Photos from the image-classification dataset "dataset_cnn" in the GitHub repository VyetAnh/DATN_bellpepper. Its 3 classes are: dry, healthy, wet.

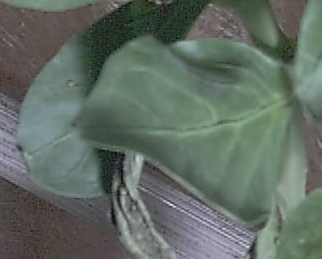
Label: healthy

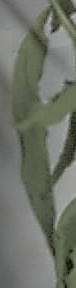
Label: dry

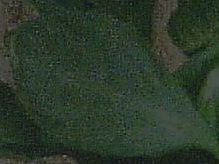
Label: healthy

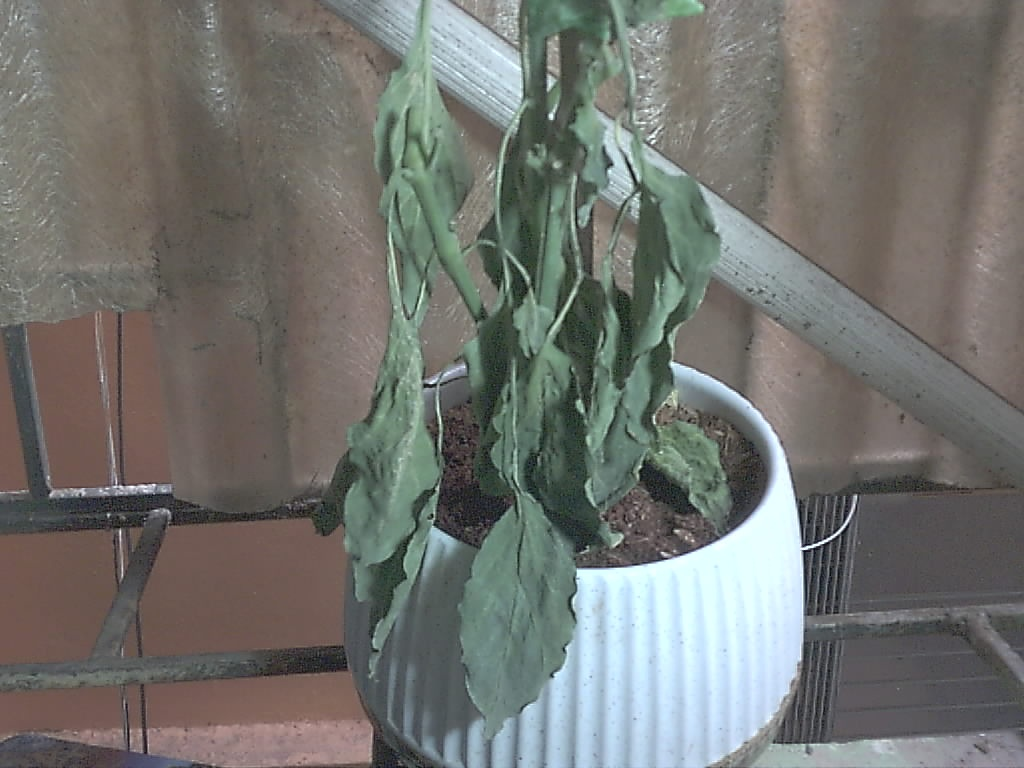
Label: dry

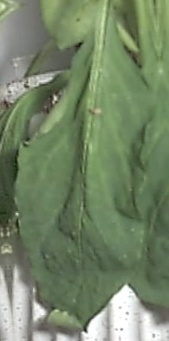
Label: wet

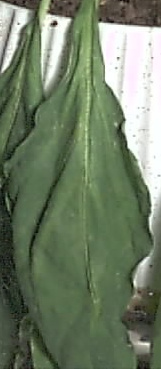
Label: wet
